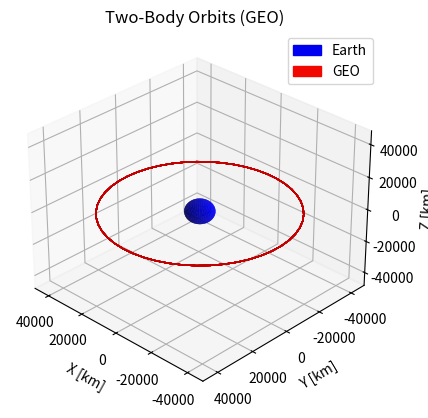

This figure's Python source:
#!/usr/bin/env python
# coding: utf-8

# In[1]:


# Importing Packages
import numpy as np
import random
from scipy.integrate import odeint
import matplotlib.pyplot as plt
import matplotlib as mpl
from mpl_toolkits.mplot3d import Axes3D
import matplotlib.patches as mpatches
from matplotlib import cm

# Setting up Spherical Earth to Plot
N = 50
phi = np.linspace(0, 2 * np.pi, N)
theta = np.linspace(0, np.pi, N)
theta, phi = np.meshgrid(theta, phi)

r_Earth = 6371  # Average radius of Earth [km]
r_GEO = r_Earth + 35786 # Setting GEO radius
X_Earth = r_Earth * np.cos(phi) * np.sin(theta)
Y_Earth = r_Earth * np.sin(phi) * np.sin(theta)
Z_Earth = r_Earth * np.cos(theta)

# Plotting Earth
fig = plt.figure()
ax = plt.axes(projection='3d')
ax.plot_surface(X_Earth, Y_Earth, Z_Earth, color='blue', alpha=1)
plt.title('Two-Body Orbits (GEO)')
ax.set_xlabel('X [km]')
ax.set_ylabel('Y [km]')
ax.set_zlabel('Z [km]')

# Plotting GEO
c, a = (r_GEO) , 1
x = (c + a*np.cos(theta)) * np.cos(phi)
y = (c + a*np.cos(theta)) * np.sin(phi)
z = a * np.sin(theta)
ax.plot_surface(x, y, z, rstride=5, cstride=5, color='r', edgecolors='r')

ax.view_init(30, 134)  # Changing viewing angle (adjust as needed)
fig = plt.figure()

# Add legend with proxy artists
col1, col2 = cm.jet(np.array([0.1, 0.9]))
col1_patch = mpatches.Patch(color=col1, label='Earth')
col2_patch = mpatches.Patch(color=col2, label='GEO')
ax.legend(handles=[col1_patch, col2_patch])


# Make axes limits
xyzlim = np.array([ax.get_xlim3d(), ax.get_ylim3d(),      
                   ax.get_zlim3d()]).T
XYZlim = np.asarray([min(xyzlim[0]), max(xyzlim[1])])
ax.set_xlim3d(XYZlim)
ax.set_ylim3d(XYZlim)
ax.set_zlim3d(XYZlim)
plt.show()





